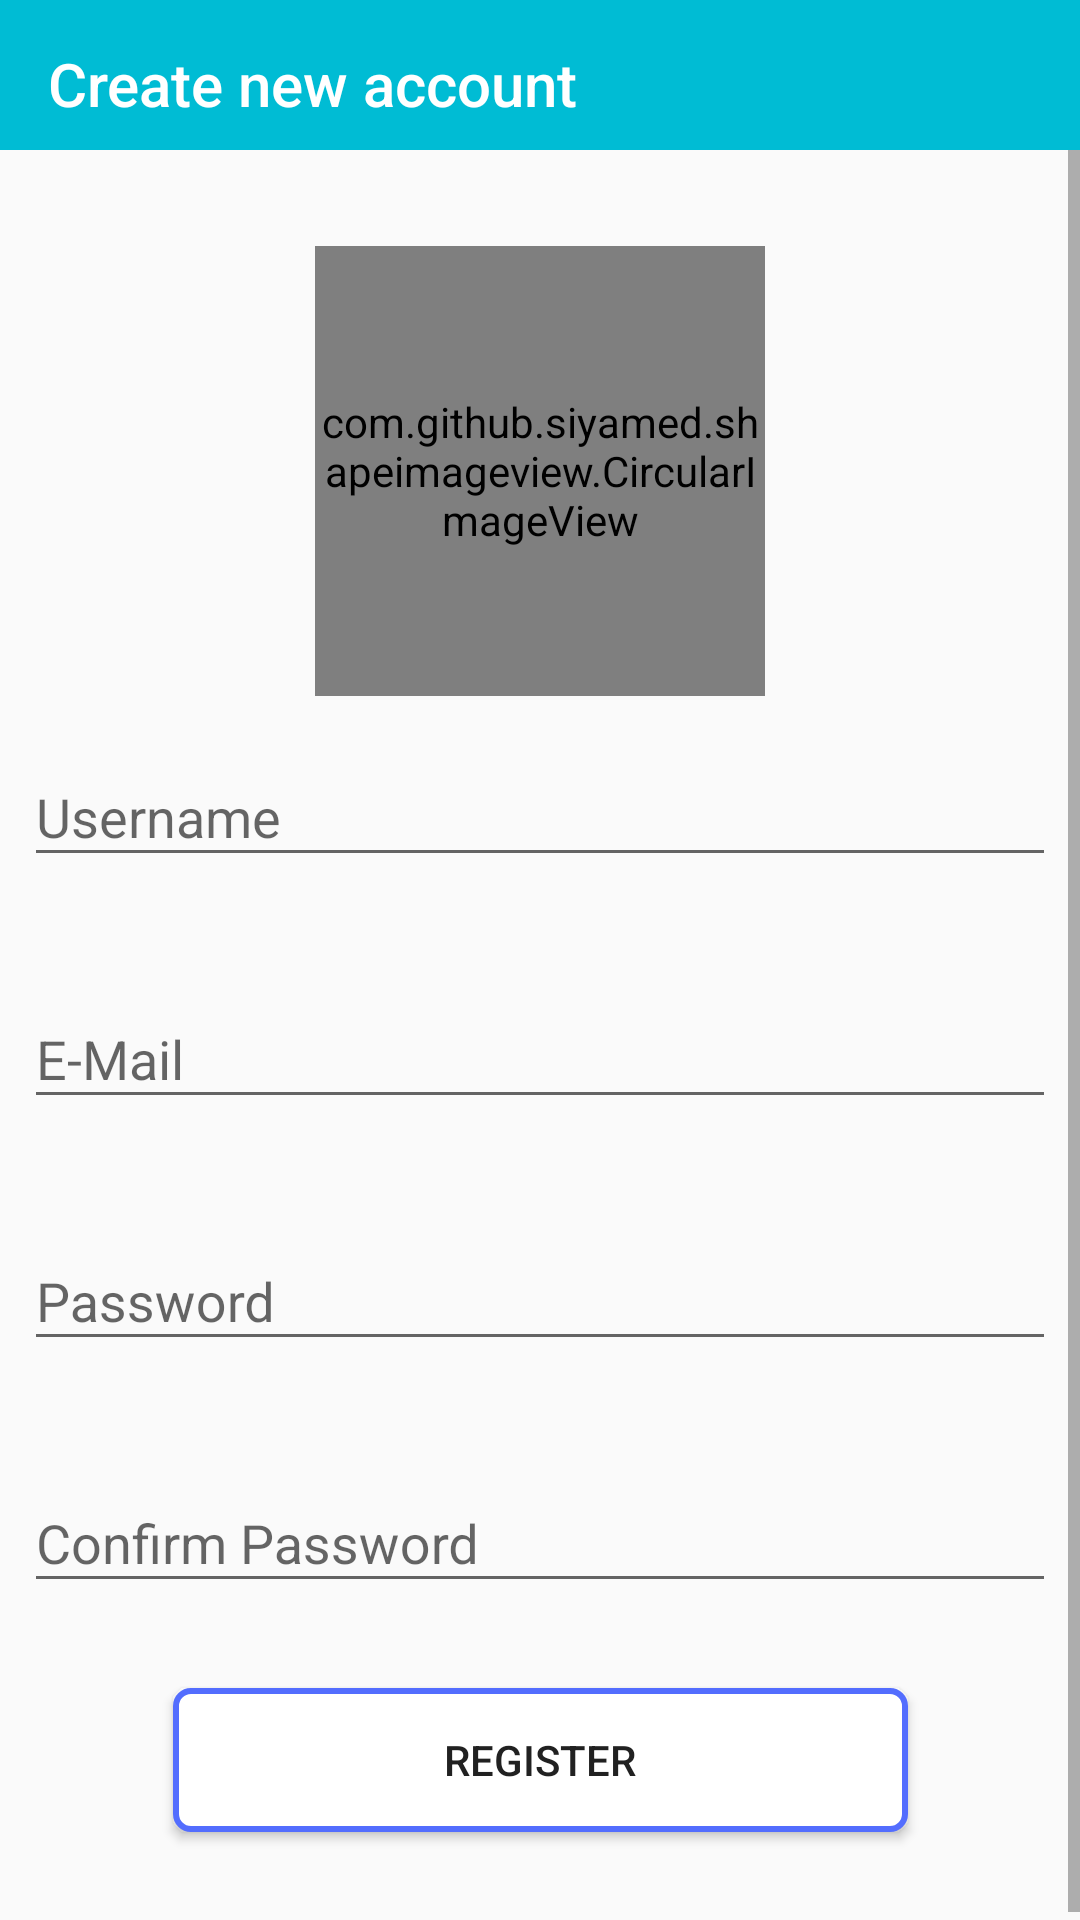

Here is an Android app screen rendered from its layout file. Give the layout XML and the strings, colors and styles it references.
<!-- AndroidManifest.xml: application theme AppTheme -->
<!-- res/layout/activity_register.xml -->
<?xml version="1.0" encoding="utf-8"?>
<android.support.constraint.ConstraintLayout xmlns:android="http://schemas.android.com/apk/res/android"
    xmlns:app="http://schemas.android.com/apk/res-auto"
    xmlns:tools="http://schemas.android.com/tools"
    android:layout_width="match_parent"
    android:layout_height="match_parent"
    android:descendantFocusability="beforeDescendants"
    android:focusableInTouchMode="true"
    tools:context="com.licenta.nearmyzone.Activities.RegisterActivity">

    <android.support.design.widget.AppBarLayout
        android:id="@+id/register_appBarLayout"
        android:layout_width="0dp"
        android:layout_height="50dp"
        android:theme="@style/AppTheme.AppBarOverlay"
        app:layout_constraintLeft_toLeftOf="parent"
        app:layout_constraintRight_toRightOf="parent"
        app:layout_constraintTop_toTopOf="parent"
        tools:layout_editor_absoluteX="8dp"
        tools:layout_editor_absoluteY="0dp">

        <android.support.v7.widget.Toolbar
            android:id="@+id/register_toolbar"
            android:layout_width="match_parent"
            android:layout_height="?attr/actionBarSize"
            android:background="?attr/colorPrimary"
            app:popupTheme="@style/AppTheme.PopupOverlay"
            app:title="Create new account" />

    </android.support.design.widget.AppBarLayout>

    <ScrollView
        android:layout_width="0dp"
        android:layout_height="0dp"
        app:layout_constraintBottom_toBottomOf="parent"
        app:layout_constraintLeft_toLeftOf="parent"
        app:layout_constraintRight_toRightOf="parent"
        app:layout_constraintTop_toBottomOf="@+id/register_appBarLayout">

        <android.support.constraint.ConstraintLayout
            android:layout_width="match_parent"
            android:layout_height="wrap_content">

            <com.github.siyamed.shapeimageview.CircularImageView
                android:id="@+id/register_activity_imageUser"
                android:layout_width="150dp"
                android:layout_height="150dp"
                android:layout_marginTop="32dp"
                android:src="@drawable/ic_add_a_photo_black"
                app:layout_constraintLeft_toLeftOf="parent"
                app:layout_constraintRight_toRightOf="parent"
                app:layout_constraintTop_toTopOf="parent"
                app:siBorderColor="@color/colorPrimary"
                app:siBorderWidth="2dp" />


            <android.support.design.widget.TextInputLayout
                android:id="@+id/register_activity_tinputUsername"
                android:layout_width="0dp"
                android:layout_height="wrap_content"
                android:layout_marginEnd="8dp"
                android:layout_marginStart="8dp"
                android:layout_marginTop="8dp"
                app:errorEnabled="true"
                app:layout_constraintLeft_toLeftOf="parent"
                app:layout_constraintRight_toRightOf="parent"
                app:layout_constraintTop_toBottomOf="@+id/register_activity_imageUser">

                <EditText
                    android:id="@+id/register_activity_username_text"
                    android:layout_width="match_parent"
                    android:layout_height="wrap_content"
                    android:hint="Username"
                    android:singleLine="true"
                    tools:layout_editor_absoluteX="8dp"
                    tools:layout_editor_absoluteY="144dp" />
            </android.support.design.widget.TextInputLayout>


            <android.support.design.widget.TextInputLayout
                android:id="@+id/register_activity_tinputMail"
                android:layout_width="0dp"
                android:layout_height="wrap_content"
                android:layout_marginEnd="8dp"
                android:layout_marginStart="8dp"
                android:layout_marginTop="8dp"
                app:errorEnabled="true"
                app:layout_constraintLeft_toLeftOf="parent"
                app:layout_constraintRight_toRightOf="parent"
                app:layout_constraintTop_toBottomOf="@+id/register_activity_tinputUsername">

                <EditText
                    android:id="@+id/register_activity_mail_text"
                    android:layout_width="match_parent"
                    android:layout_height="wrap_content"
                    android:hint="E-Mail"
                    android:inputType="textEmailAddress"
                    android:singleLine="true"
                    tools:layout_editor_absoluteX="8dp"
                    tools:layout_editor_absoluteY="144dp" />
            </android.support.design.widget.TextInputLayout>


            <android.support.design.widget.TextInputLayout
                android:id="@+id/register_activity_tinputPassword"
                android:layout_width="0dp"
                android:layout_height="wrap_content"
                android:layout_marginEnd="8dp"
                android:layout_marginStart="8dp"
                android:layout_marginTop="8dp"
                app:errorEnabled="true"
                app:layout_constraintLeft_toLeftOf="parent"
                app:layout_constraintRight_toRightOf="parent"
                app:layout_constraintTop_toBottomOf="@+id/register_activity_tinputMail">

                <EditText
                    android:id="@+id/register_activity_password_text"
                    android:layout_width="match_parent"
                    android:layout_height="wrap_content"
                    android:hint="Password"
                    android:inputType="textPassword"
                    android:singleLine="true"
                    tools:layout_editor_absoluteX="8dp"
                    tools:layout_editor_absoluteY="0dp" />
            </android.support.design.widget.TextInputLayout>

            <android.support.design.widget.TextInputLayout
                android:id="@+id/register_activity_tinputConfirmPassword"
                android:layout_width="0dp"
                android:layout_height="wrap_content"
                android:layout_marginEnd="8dp"
                android:layout_marginStart="8dp"
                android:layout_marginTop="8dp"
                app:errorEnabled="true"
                app:layout_constraintLeft_toLeftOf="parent"
                app:layout_constraintRight_toRightOf="parent"
                app:layout_constraintTop_toBottomOf="@+id/register_activity_tinputPassword">

                <EditText
                    android:id="@+id/register_activity_confirmpassword_text"
                    android:layout_width="match_parent"
                    android:layout_height="wrap_content"
                    android:hint="Confirm Password"
                    android:inputType="textPassword"
                    android:singleLine="true" />
            </android.support.design.widget.TextInputLayout>


            <Button
                android:id="@+id/register_activity_login_button"
                android:layout_width="245dp"
                android:layout_height="48dp"
                android:layout_marginBottom="32dp"
                android:layout_marginTop="8dp"
                android:background="@drawable/round_button"
                android:orientation="vertical"
                android:text="Register"
                android:textColor="@color/primaryText"
                app:layout_constraintBottom_toBottomOf="parent"
                app:layout_constraintHorizontal_bias="0.50"
                app:layout_constraintLeft_toLeftOf="parent"
                app:layout_constraintRight_toRightOf="parent"
                app:layout_constraintTop_toBottomOf="@+id/register_activity_tinputConfirmPassword"
                app:layout_constraintVertical_bias="0.50" />


            <android.support.constraint.Guideline
                android:id="@+id/register_activity_guideline"
                android:layout_width="wrap_content"
                android:layout_height="wrap_content"
                android:orientation="horizontal"

                app:layout_constraintGuide_percent="0.4"
                tools:layout_editor_absoluteX="0dp"
                tools:layout_editor_absoluteY="204dp" />
        </android.support.constraint.ConstraintLayout>

    </ScrollView>

</android.support.constraint.ConstraintLayout>
<!-- resources referenced by this layout -->
<resources>
  <color name="colorPrimary">#00BCD4</color>
  <color name="primaryText">#212121</color>
  <!-- drawable ic_add_a_photo_black (drawable) -->
  <vector xmlns:android="http://schemas.android.com/apk/res/android"
      android:width="100dp"
      android:height="100dp"
      android:viewportHeight="24.0"
      android:viewportWidth="24.0">
      <path
          android:fillColor="#FF000000"
          android:pathData="M3,4L3,1h2v3h3v2L5,6v3L3,9L3,6L0,6L0,4h3zM6,10L6,7h3L9,4h7l1.83,2L21,6c1.1,0 2,0.9 2,2v12c0,1.1 -0.9,2 -2,2L5,22c-1.1,0 -2,-0.9 -2,-2L3,10h3zM13,19c2.76,0 5,-2.24 5,-5s-2.24,-5 -5,-5 -5,2.24 -5,5 2.24,5 5,5zM9.8,14c0,1.77 1.43,3.2 3.2,3.2s3.2,-1.43 3.2,-3.2 -1.43,-3.2 -3.2,-3.2 -3.2,1.43 -3.2,3.2z" />
  </vector>
  <!-- drawable round_button (drawable) -->
  <?xml version="1.0" encoding="utf-8"?>
  <shape xmlns:android="http://schemas.android.com/apk/res/android"
      android:shape="rectangle">
      <corners android:radius="5dp" />
      <stroke android:width="2dp" android:color="@color/colorAccent"/>
      <solid android:color="#ffffff"/>
  
  
  </shape>
  <style name="AppTheme.AppBarOverlay" parent="ThemeOverlay.AppCompat.Dark.ActionBar" />
  <style name="AppTheme.PopupOverlay" parent="ThemeOverlay.AppCompat.Light" />
  <style name="AppTheme" parent="Theme.AppCompat.Light.NoActionBar">
          
          
          <item name="colorPrimary">@color/colorPrimary</item>
          <item name="colorPrimaryDark">@color/colorPrimaryDark</item>
          <item name="colorAccent">@color/colorAccent</item>
      </style>
  <color name="colorAccent">#536DFE</color>
  <color name="colorPrimaryDark">#0097A7</color>
</resources>
